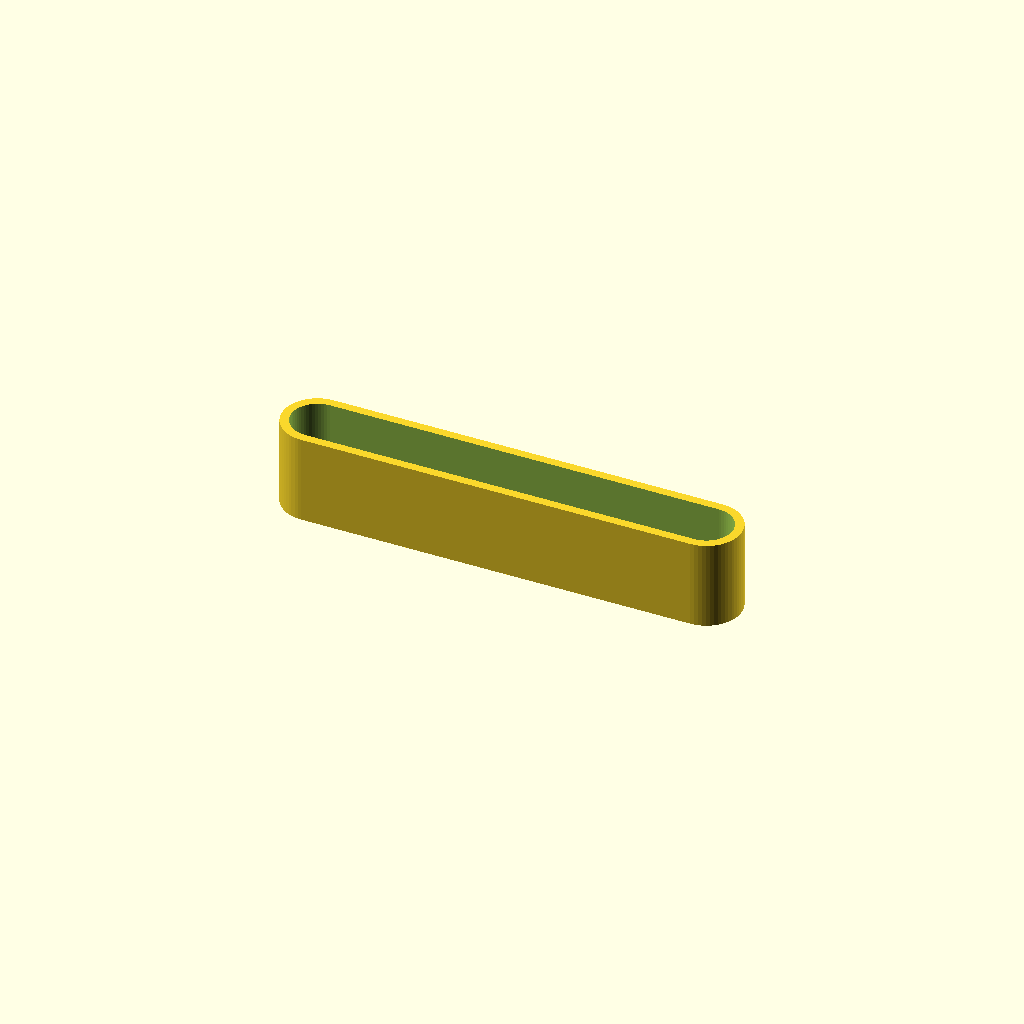
Cell 1 — every parameter at its default value.
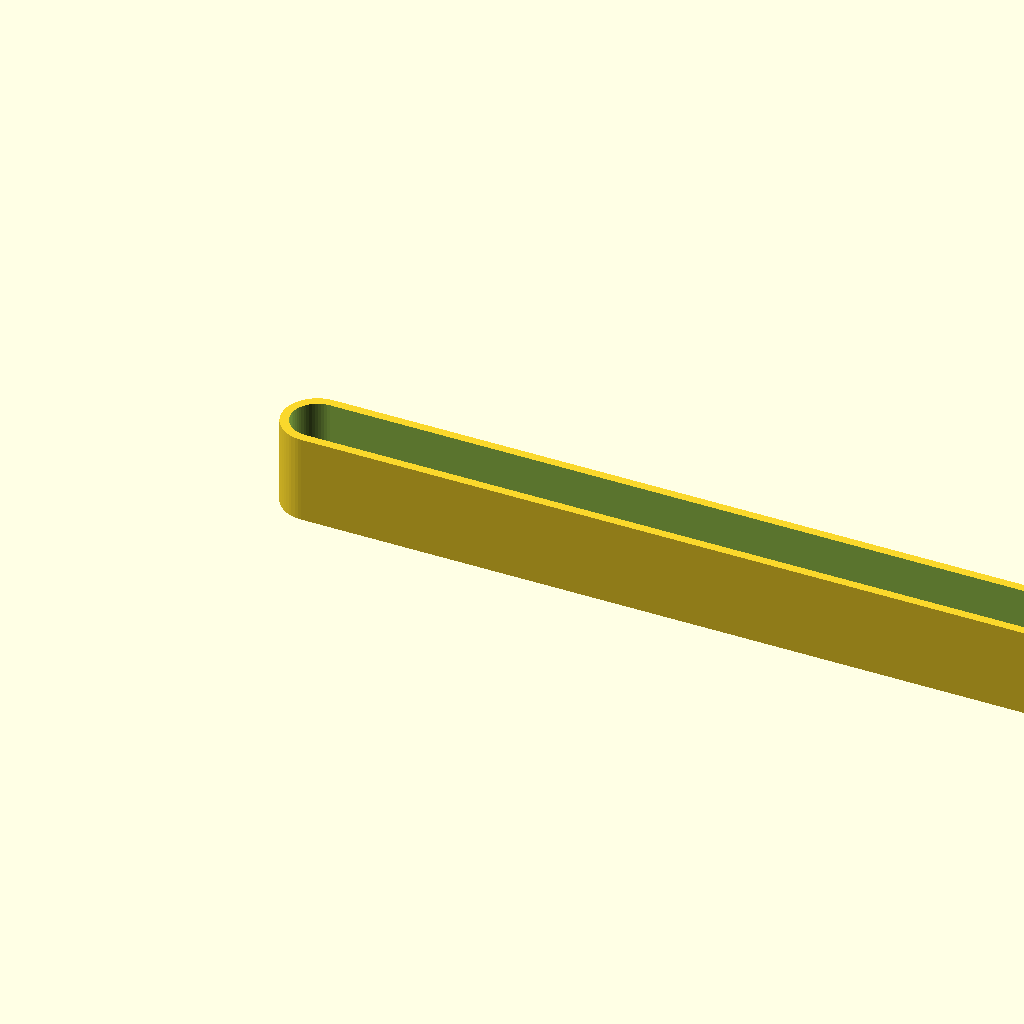
Cell 2: cap_w = 45 (everything else at default).
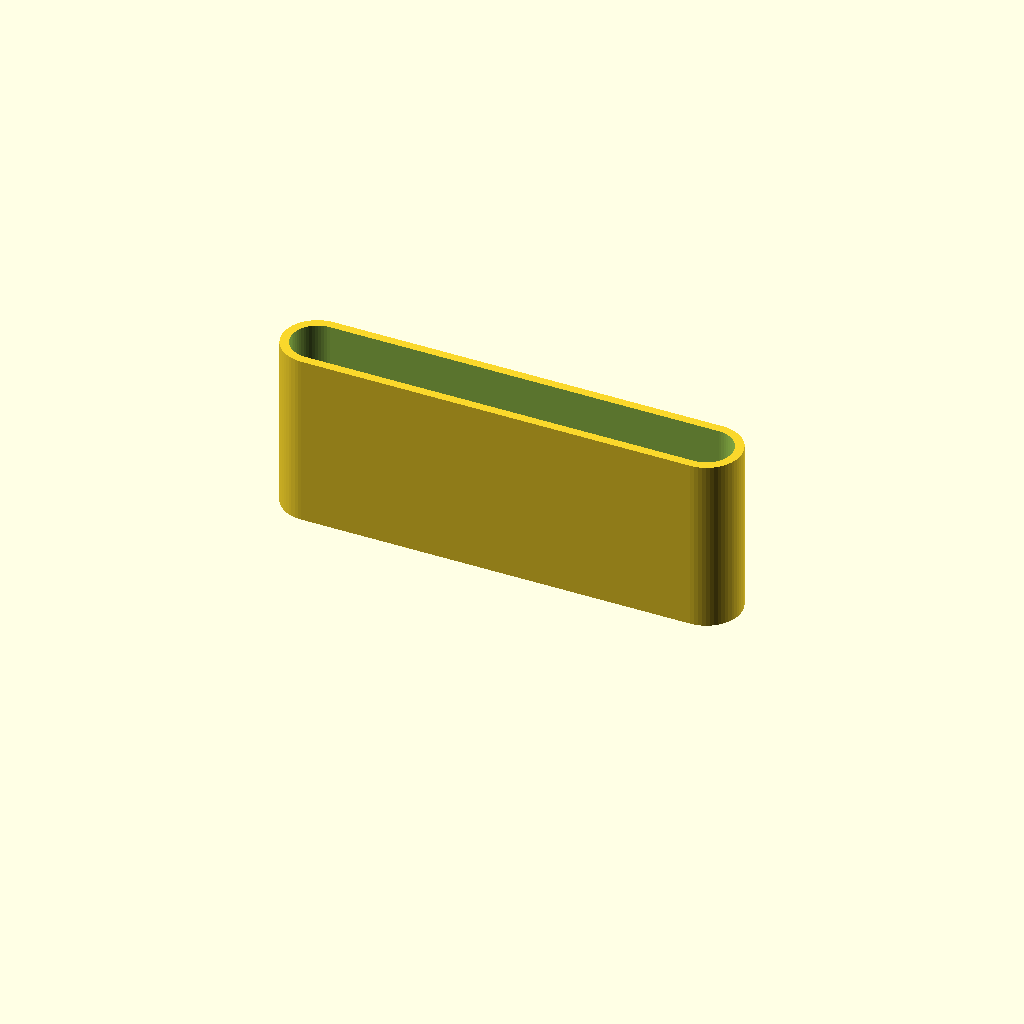
Cell 3: the same model with cap_d = 10.
All cells are drawn from one camera (rotation 55°, 0°, 25°, orthographic, colour scheme Cornfield), so only the parameter changes between them.
OpenSCAD source file hardware/tuf_protective_cap.scad:
// =================================================================
// TUF PROTECTIVE ELASTOMER CAP
// High-Tensile Synthetic Elastomer
// =================================================================
$fn = 60;

// Dimensions for the 22mm x 2.4mm M.2 fractured edge
cap_w = 22.5; 
cap_h = 3.0;
cap_d = 5.0; // Depth of the seal
wall_thick = 0.5;

module protective_cap() {
    difference() {
        // Outer dimensions of the cap
        hull() {
            translate([0, 0, 0]) cylinder(h=cap_d, r=2);
            translate([cap_w, 0, 0]) cylinder(h=cap_d, r=2);
            translate([0, 0, cap_d]) cylinder(h=0.1, r=2);
            translate([cap_w, 0, cap_d]) cylinder(h=0.1, r=2);
        }
        
        // Internal hollow to receive the fractured board edge
        translate([0, 0, wall_thick])
        hull() {
            translate([0, 0, 0]) cylinder(h=cap_d, r=1.5);
            translate([cap_w, 0, 0]) cylinder(h=cap_d, r=1.5);
        }
    }
}

protective_cap();
Parameter table extracted from the source (name, type, default, range or options):
cap_w: number, default 22.5
cap_h: number, default 3
cap_d: number, default 5
wall_thick: number, default 0.5
